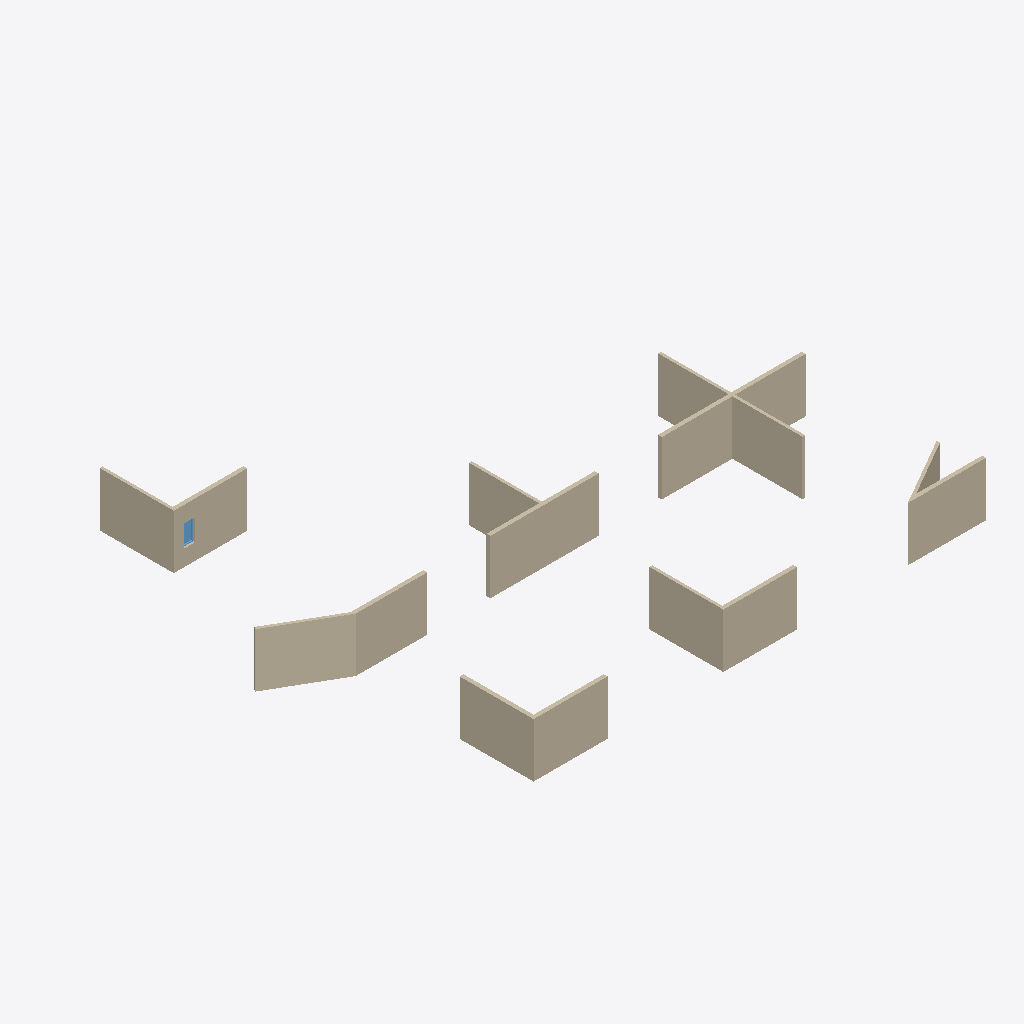
Isometric view of an IFC building model (IFC-SPF (STEP), schema IFC4, length unit millimetre), seen from the south-west, elements coloured by IFC class: 16 walls (beige), 1 window (light blue).
Extent 28.5 m × 24.1 m × 3.0 m (x, y, z). Storeys (1): F08 Ground at 0.00 m. Elements (17): 16 IfcWall, 1 IfcWindow.

HEADER;
FILE_DESCRIPTION(('ViewDefinition [DesignTransferView]'),'2;1');
FILE_NAME('building.ifc','2026-10-24T13:23:16',(''),(''),'BimCraft','BimCraft','');
FILE_SCHEMA(('IFC4'));
ENDSEC;
DATA;
#18=IFCPROJECT('2n6cXGuOr1fhqnrac_gYh9',#5,'F08-A straight joins',$,$,$,$,(#14),#10);
#20=IFCSITE('1MruzW16jDfgC5Cftx$XMM',#5,'F08-A straight joins',$,$,#19,$,$,.ELEMENT.,$,$,$,$,$);
#22=IFCBUILDING('2iRZygPAP2ER$IWTAvFl$4',#5,'F08-A straight joins',$,$,#21,$,$,.ELEMENT.,$,$,$);
#26=IFCBUILDINGSTOREY('3cMrdRl3H61OR3Xgxj8KDQ',#5,'F08 Ground',$,$,#25,$,$,.ELEMENT.,0.0);
#570=IFCWALL('0F08W00000000000000008',#5,'F08 ventilated exterior',$,'F08 ventilated exterior',#569,#1795,$,.STANDARD.);
#498=IFCWALL('0F08W00000000000000007',#5,'F08 service partition',$,'F08 service partition',#497,#1773,$,.STANDARD.);
#326=IFCWALL('0F08W00000000000000004',#5,'F08 ventilated exterior',$,'F08 ventilated exterior',#325,#1716,$,.STANDARD.);
#132=IFCWALL('0F08W00000000000000001',#5,'F08 ventilated exterior',$,'F08 ventilated exterior',#131,#1659,$,.STANDARD.);
#203=IFCWALL('0F08W00000000000000002',#5,'F08 ventilated exterior',$,'F08 ventilated exterior',#202,#1678,$,.STANDARD.);
#81=IFCWALL('0F08W00000000000000000',#5,'F08 ventilated exterior',$,'F08 ventilated exterior',#80,#1640,$,.STANDARD.);
#817=IFCWALL('0F08W00000000000000012',#5,'F08 ventilated exterior',$,'F08 ventilated exterior',#816,#1871,$,.STANDARD.);
#253=IFCWALL('0F08W00000000000000003',#5,'F08 service partition',$,'F08 service partition',#252,#1697,$,.STANDARD.);
#1059=IFCWALL('0F08W00000000000000015',#5,'F08 service partition',$,'F08 service partition',#1058,#1956,$,.STANDARD.);
#899=IFCWALL('0F08W00000000000000013',#5,'F08 service partition',$,'F08 service partition',#898,#1890,$,.STANDARD.);
#448=IFCWALL('0F08W00000000000000006',#5,'F08 ventilated exterior',$,'F08 ventilated exterior',#447,#1754,$,.STANDARD.);
#1009=IFCWALL('0F08W00000000000000014',#5,'F08 ventilated exterior',$,'F08 ventilated exterior',#1008,#1937,$,.STANDARD.);
#695=IFCWALL('0F08W00000000000000010',#5,'F08 ventilated exterior',$,'F08 ventilated exterior',#694,#1833,$,.STANDARD.);
#745=IFCWALL('0F08W00000000000000011',#5,'F08 service partition',$,'F08 service partition',#744,#1852,$,.STANDARD.);
#620=IFCWALL('0F08W00000000000000009',#5,'F08 service partition',$,'F08 service partition',#619,#1814,$,.STANDARD.);
#376=IFCWALL('0F08W00000000000000005',#5,'F08 service partition',$,'F08 service partition',#375,#1735,$,.STANDARD.);
#1138=IFCWINDOW('3D94r0Sa5DRPasS2h$PwrK',#5,'Fixed window',$,'Fixed window',#1137,#1621,'W1',1200.0,600.0,.WINDOW.,.SINGLE_PANEL.,$);
ENDSEC;
